The GitHub repository sinchana1408/Tomato_maturity_detection_and_Harvest_RecommendationSystem contains a labelled image folder "dataset" with 5 categories: breaker, green, pink, red, turner. Examples follow, each with its label.

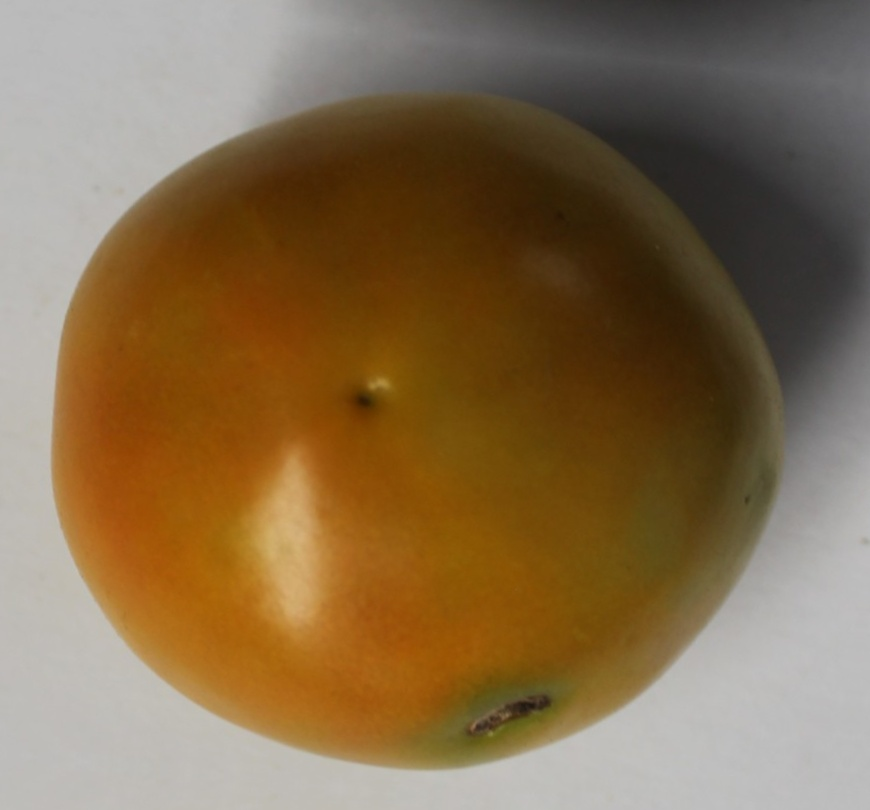
Label: turner

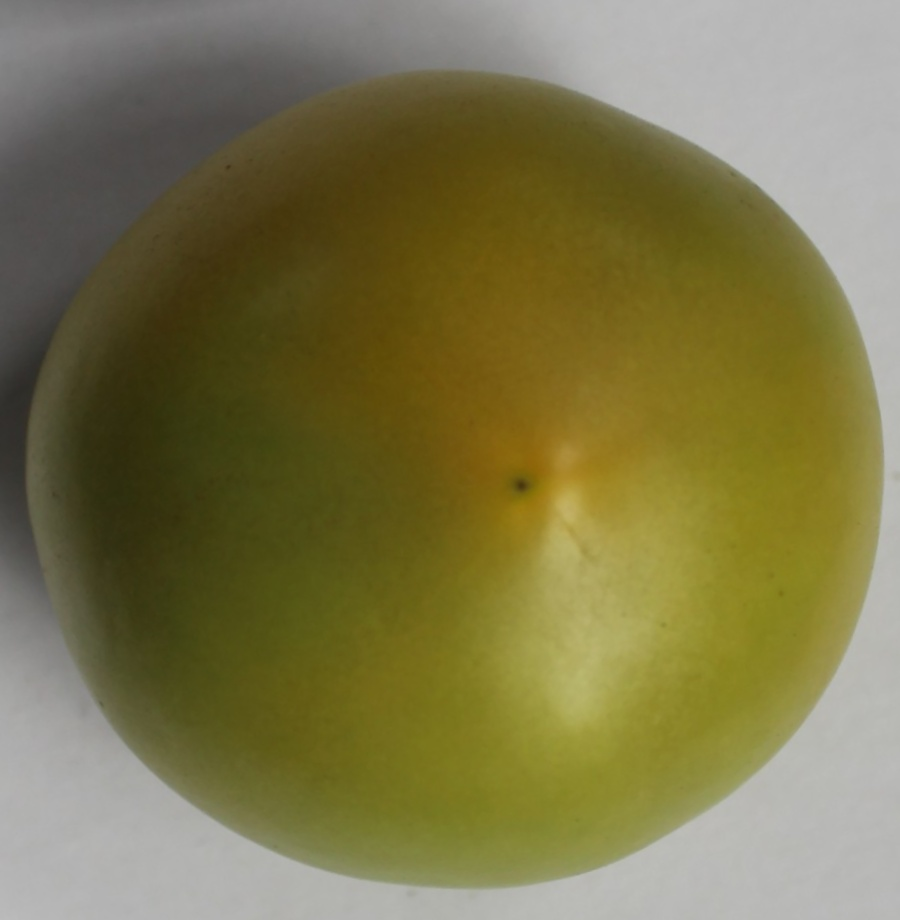
Label: breaker

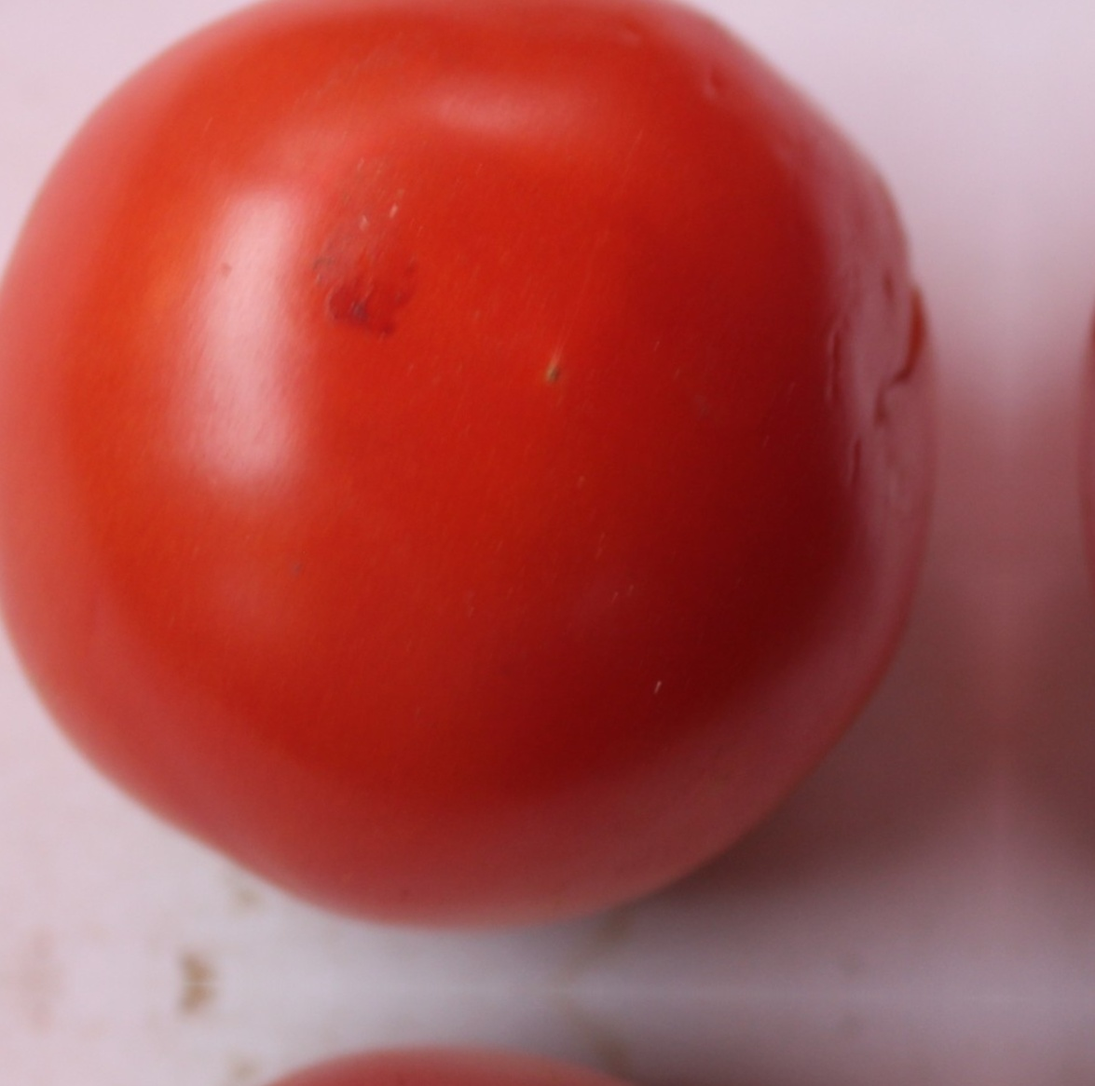
Label: red

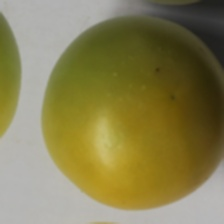
Label: breaker

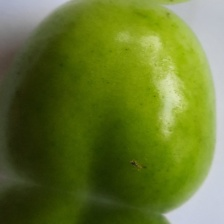
Label: green

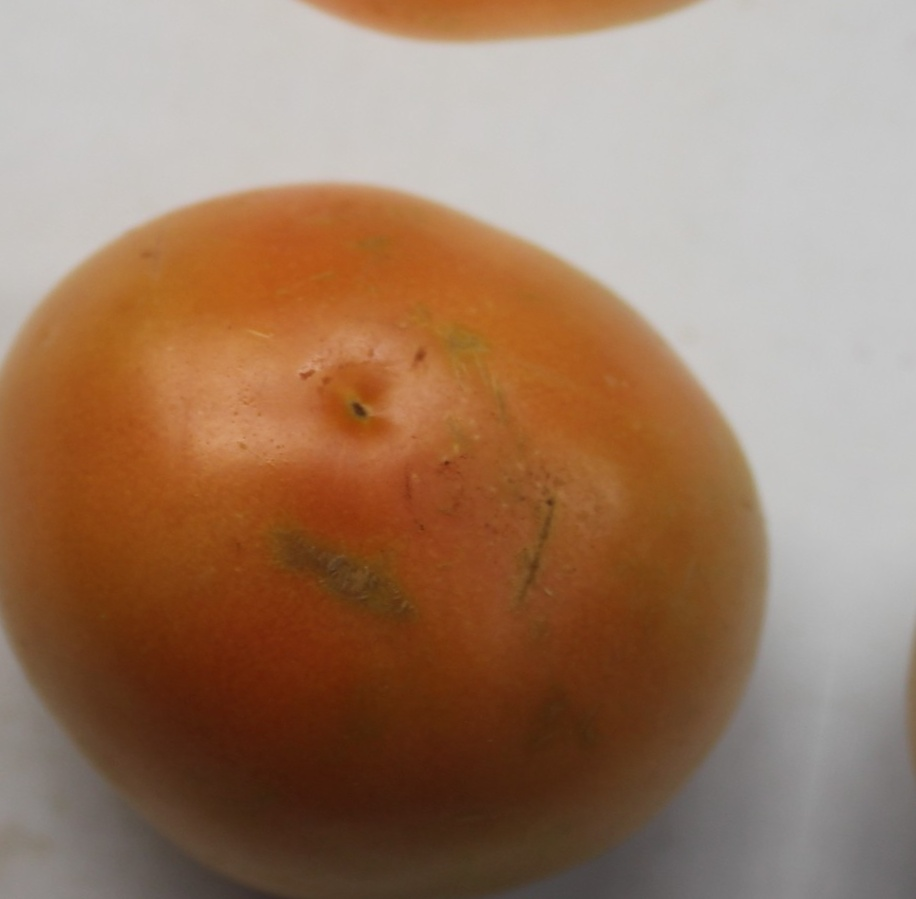
Label: pink
